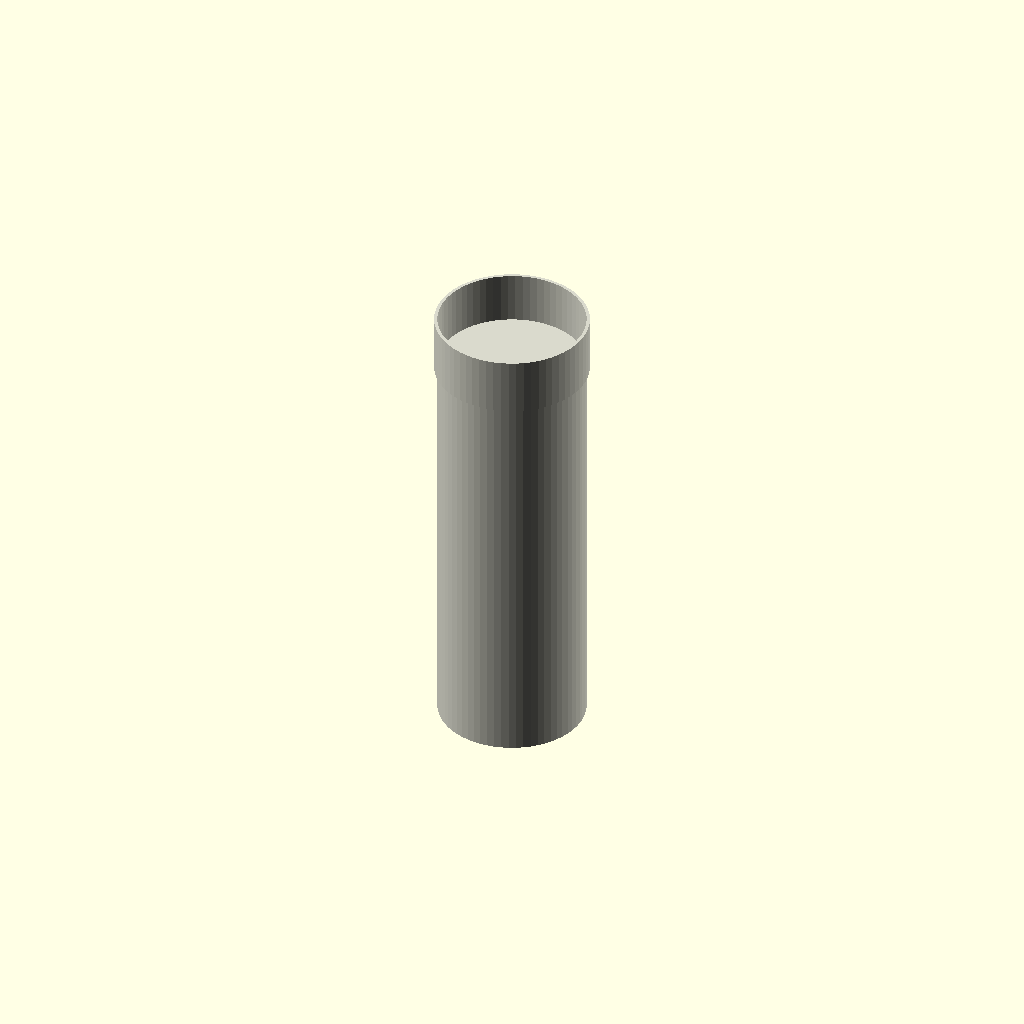
Cell 1: the model at its default parameters.
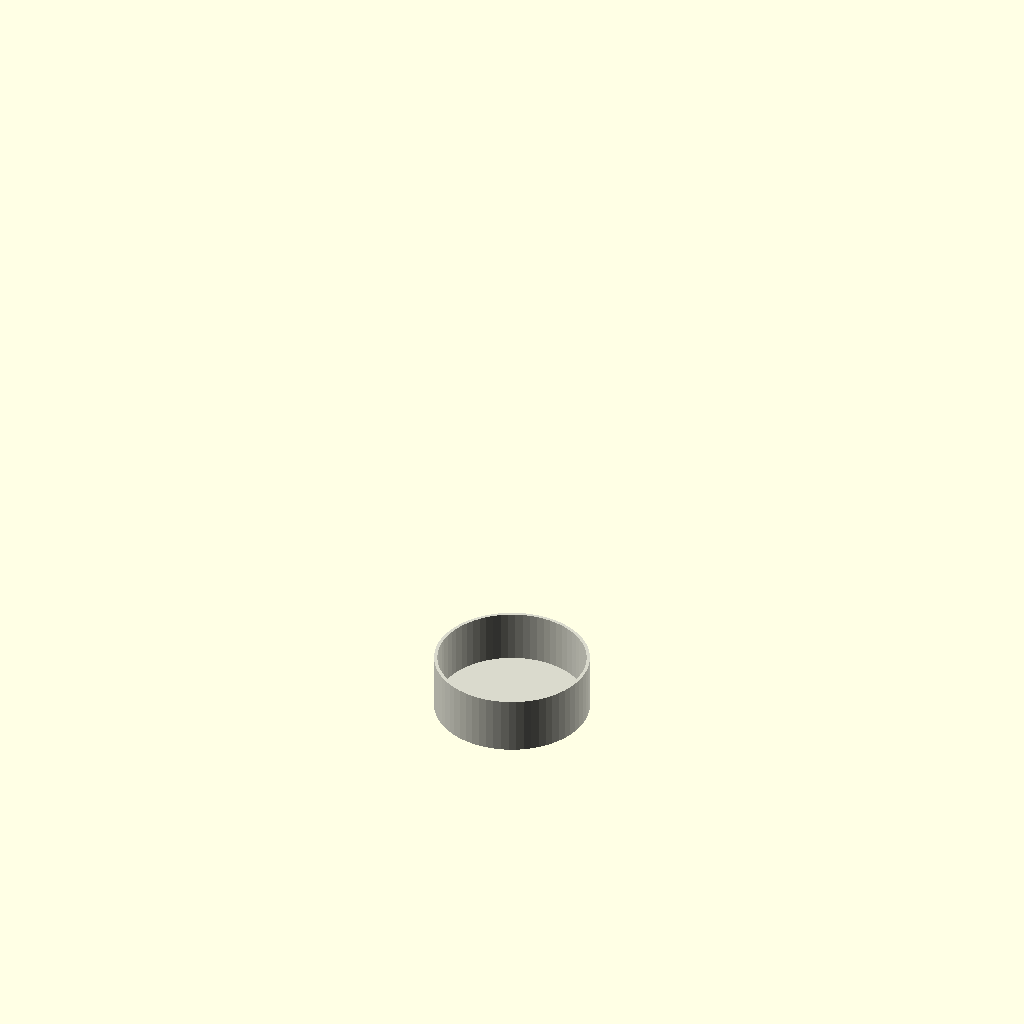
Cell 2: length_mm = 1 (everything else at default).
One fixed orthographic camera (rotation 55°, 0°, 25°; colour scheme Cornfield) for every cell.
Source of the model, results/nopscadlib/ablations/no_multiview/scad/ht_pipe__HT_90_pipe_250.scad:
// Parameters
pipe_standard = 1; //[1:1:1]
nominal_size = 90; //[45:180:1]
length_mm = 250; //[125:500:1]
orientation = 0; //[0:0:1]
center = 0; //[0:1:1]
pipe_od = 90; //[45:180:1]
pipe_wall = 3.2; //[1.6:6.4:0.1]
socket_length = 35; //[18:70:1]
socket_wall_extra = 2.0; //[1.0:4.0:0.1]
overlap = 1.0; //[0.5:2.0:0.1]

// HT Pipe - complete geometry
module ht_pipe() {
  color([0.85, 0.85, 0.8]) { // PVC color
    union() {
      // Pipe body
      difference() {
        translate([0, 0, 0])
          cylinder(h=length_mm, r=pipe_od/2, center=false, $fn=64);
        translate([0, 0, pipe_wall])
          cylinder(h=length_mm, r=pipe_od/2 - pipe_wall, center=false, $fn=64);
      }
      // End fitting socket
      difference() {
        translate([0, 0, length_mm - overlap])
          cylinder(h=socket_length, r=pipe_od/2 + socket_wall_extra, center=false, $fn=64);
        translate([0, 0, length_mm - overlap + pipe_wall])
          cylinder(h=socket_length, r=pipe_od/2, center=false, $fn=64);
      }
    }
  }
}

// Assembly
module assembly() {
  ht_pipe();
}

assembly();
Parameter table extracted from the source (name, type, default, range or options):
pipe_standard: number, default 1, range 1 to 1, step 1
nominal_size: number, default 90, range 1 to 45, step 180
length_mm: number, default 250, range 1 to 125, step 500
orientation: number, default 0, range 0 to 1
center: number, default 0, range 0 to 1, step 1
pipe_od: number, default 90, range 1 to 45, step 180
pipe_wall: number, default 3.2, range 0.1 to 1.6, step 6.4
socket_length: number, default 35, range 1 to 18, step 70
socket_wall_extra: number, default 2, range 0.1 to 1, step 4
overlap: number, default 1, range 0.1 to 0.5, step 2
